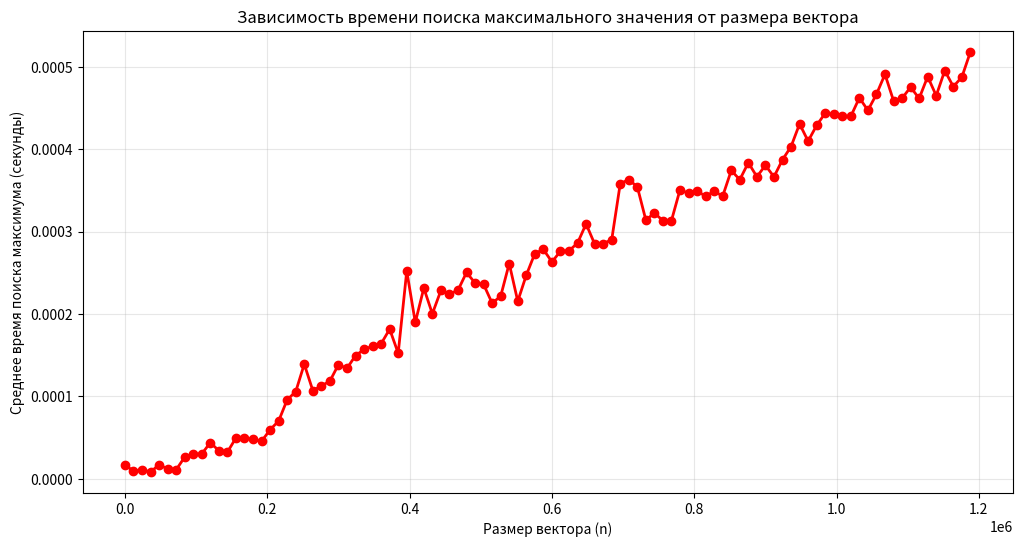

Write Python code to recreate this figure.
import numpy as np
import time
import matplotlib.pyplot as plt
from statistics import mean


N = 12 
max_n = 10**5 * N 
step = 1000 * N  
num_runs = 5

n_values = []
times = []


for n in range(1, max_n + 1, step):
    
    v = np.random.rand(n)
    print(f"Обрабатывается n = {n}")
    run_times = []
    

    for run in range(num_runs):

        start_time = time.time()
        
        max_value = np.max(v)
        
        end_time = time.time()
        run_times.append(end_time - start_time)
    
    n_values.append(n)
    times.append(mean(run_times))


plt.figure(figsize=(12, 6))
plt.plot(n_values, times, 'ro-', linewidth=2, markersize=6)
plt.xlabel('Размер вектора (n)')
plt.ylabel('Среднее время поиска максимума (секунды)')
plt.title('Зависимость времени поиска максимального значения от размера вектора')
plt.grid(True, alpha=0.3)
plt.show()
